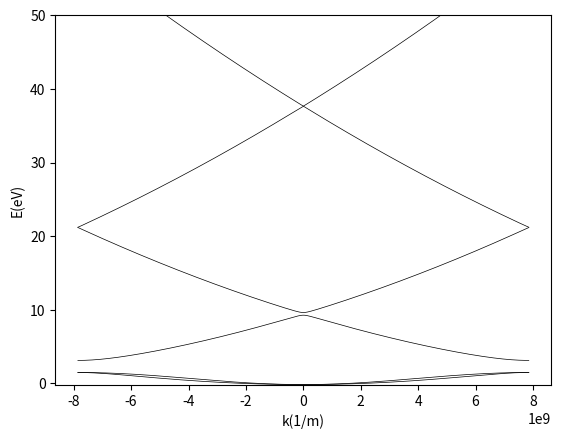

Here is the Python script that generated this plot:
import numpy as np
import matplotlib.pyplot as plt
from scipy import constants
from numpy import linalg as LA

## HW1-1

# physical constant
a = 0.4 * 10**(-9) # lattice constant(m)
g = 2 * np.pi / a # reciprocal lattice constant(1/m)
U_1 = -0.8  # potential1(eV)
U_2 = -0.25  # potential2(eV)
k_0 = np.linspace(-g / 2,g / 2,100000)
m = 9.1 * 10**(-31) # electron mass(kg)
def lamb(k) :
    return 6.242 * 10**(18) * constants.hbar**2 * k**2 / (2 * m) #J -> eV

B = []
B_2 = []
B_3 = []
B_4 = []
B_5 = []

# calculation of eigenvalue
for i in k_0:
    A = np.array([[lamb(i - 2 * g), U_1, U_2, 0, 0],
                  [U_1, lamb(i - g), U_1, U_2, 0],
                  [U_2, U_1, lamb(i), U_1, U_2],
                  [0, U_2, U_1, lamb(i + g), U_1],
                  [0, 0, U_2, U_1, lamb(i + 2 * g)]]
                 ) # 5 by 5
    '''A =  np.array([
                  [lamb(i - g), U_1, U_2],
                  [U_1, lamb(i), U_1],
                  [U_2, U_1, lamb(i + g)],
                  ]
                 )''' # 3 by 3
    eigenvalues = LA.eigvals(A)
    B.append(max(eigenvalues))
    B_2.append(np.partition(eigenvalues.flatten(), -2)[-2])
    B_3.append(np.partition(eigenvalues.flatten(), -3)[-3])
    B_4.append(np.partition(eigenvalues.flatten(), -4)[-4])
    B_5.append(min(eigenvalues))

# bandgap
gap_1 = min(B_4) - max(B_5)
gap_2 = min(B_3) - max(B_4)
print(gap_1)
print(gap_2)


# plot
plt.plot(k_0,B, color = '0',linewidth=0.5)
plt.plot(k_0,B_2, color = '0',linewidth=0.5)
plt.plot(k_0,B_3, color = '0',linewidth=0.5)
plt.plot(k_0,B_4, color = '0',linewidth=0.5)
plt.plot(k_0,B_5, color = '0',linewidth=0.5)
plt.ylim(-0.2,50)
plt.xlabel('k(1/m)')
plt.ylabel('E(eV)')
plt.show()



## HW 1-2

# physical constant
alpha = -(max(B_5) + min(B_5)) / 2 # on-site energy(eV)
gamma =  (max(B_5) - min(B_5))/ 4 # interaction energy(eV)
print(alpha)
print(gamma)

# dispersion
e_k = - alpha - 2 * gamma * (np.cos(k_0 * a))

# plot
plt.plot(k_0,e_k, color = '0',linewidth=0.5)
plt.ylim(-0.2,50)
plt.xlabel('k(1/m)')
plt.ylabel('E(eV)')
plt.show()
